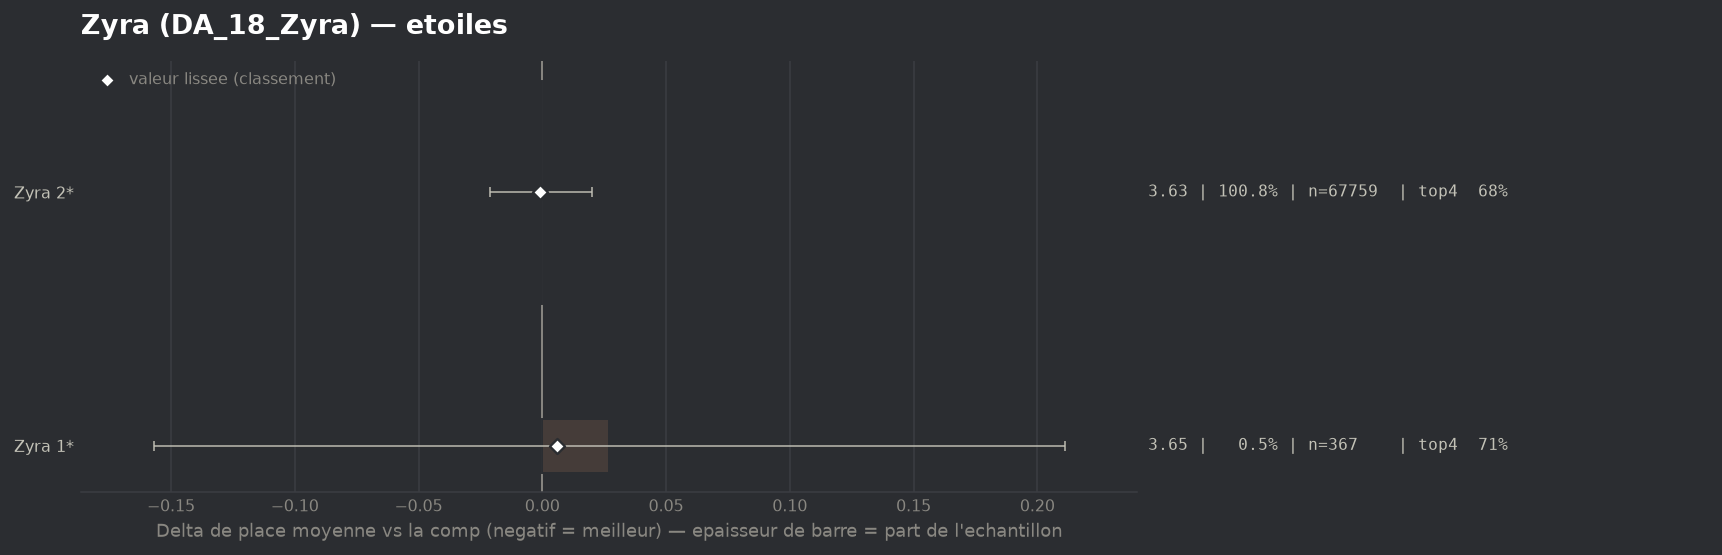

The data file committed next to this chart (first rows):
group, label, n, share, avg_place, shrunk_avg, score, d_avg, d_avg_pess, impact, d_top4, win, top2, top4, sd, z, p, significant
populaire, Zyra 2*, 67759, 1.008, 3.626, 3.626, -0.001, -0.001, 0.0, 0.0006, 0.0002, 0.1548, 0.3398, 0.6793, 1.945, -0.06, 0.9529, False
populaire, Zyra 1*, 367, 0.005462, 3.654, 3.633, 0.006, 0.027, 0.0, -0.0, 0.0266, 0.0572, 0.3215, 0.7057, 1.791, 0.29, 0.7738, False
